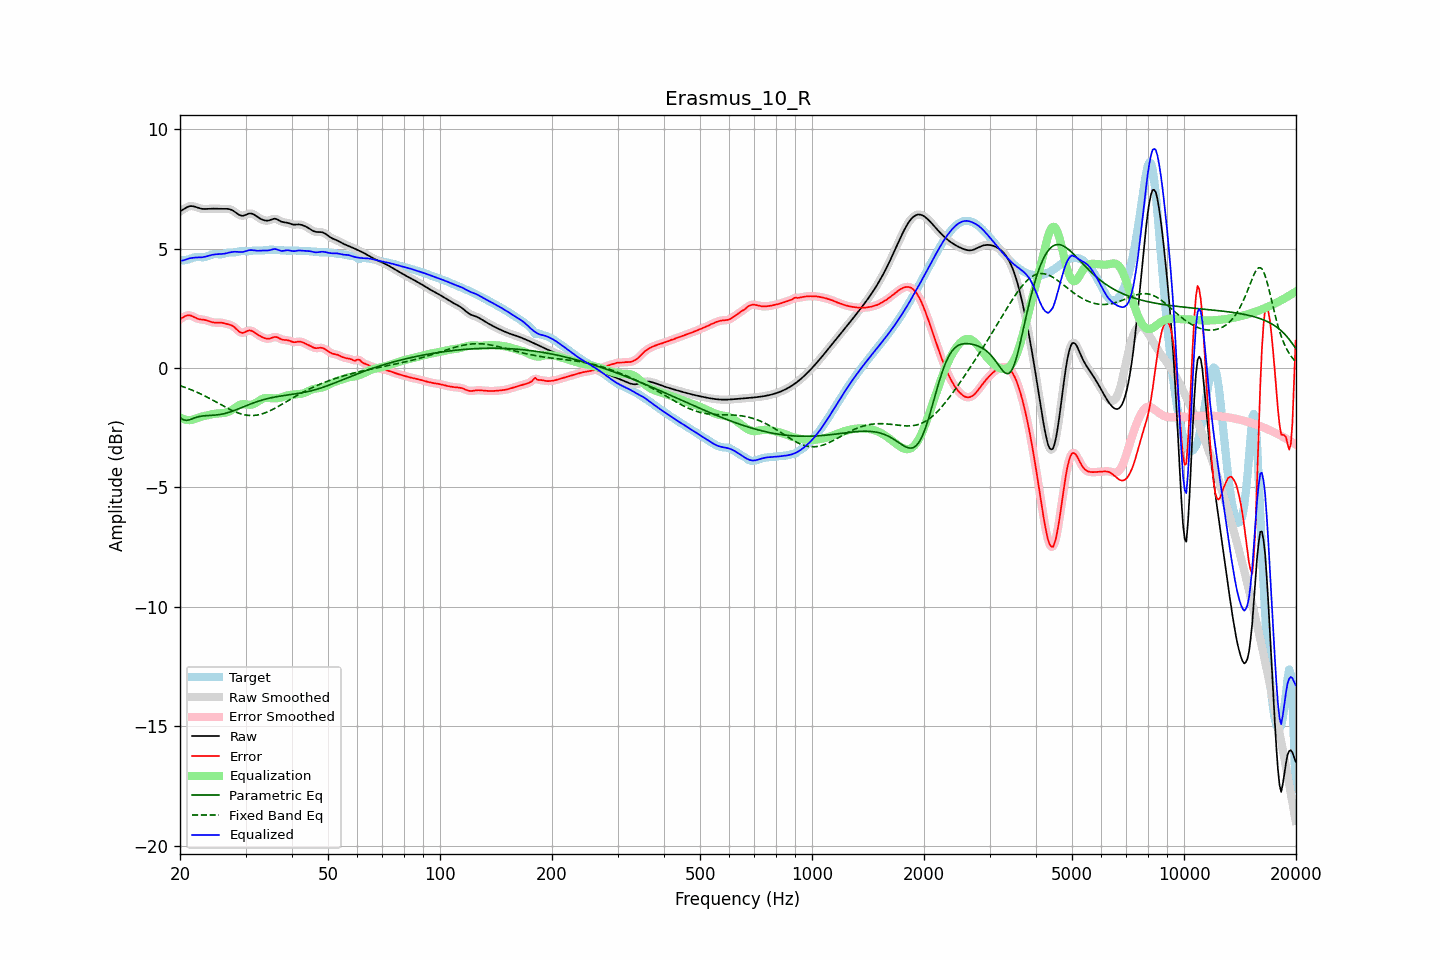

Data behind this chart, as committed beside it:
frequency, raw, error, smoothed, error_smoothed, equalization, parametric_eq, fixed_band_eq, equalized_raw, equalized_smoothed, target
20.00, 6.56, 2.05, 6.56, 2.04, -2.07, -2.06, -0.74, 4.49, 4.49, 4.52
20.20, 6.60, 2.09, 6.60, 2.09, -2.10, -2.11, -0.76, 4.50, 4.50, 4.51
20.40, 6.64, 2.13, 6.64, 2.13, -2.13, -2.16, -0.78, 4.51, 4.51, 4.51
20.61, 6.68, 2.17, 6.68, 2.16, -2.15, -2.18, -0.81, 4.53, 4.53, 4.51
20.81, 6.72, 2.20, 6.72, 2.19, -2.17, -2.19, -0.83, 4.55, 4.55, 4.53
21.02, 6.75, 2.21, 6.75, 2.21, -2.18, -2.18, -0.86, 4.58, 4.58, 4.54
21.23, 6.78, 2.21, 6.77, 2.21, -2.18, -2.16, -0.88, 4.60, 4.59, 4.57
21.44, 6.78, 2.19, 6.78, 2.19, -2.18, -2.14, -0.91, 4.60, 4.60, 4.59
21.66, 6.77, 2.16, 6.78, 2.16, -2.16, -2.11, -0.94, 4.62, 4.62, 4.62
21.87, 6.76, 2.13, 6.76, 2.13, -2.13, -2.09, -0.97, 4.63, 4.63, 4.64
22.09, 6.74, 2.09, 6.74, 2.09, -2.11, -2.07, -1.00, 4.63, 4.63, 4.65
22.31, 6.71, 2.07, 6.72, 2.07, -2.08, -2.05, -1.03, 4.63, 4.63, 4.65
22.54, 6.69, 2.05, 6.69, 2.05, -2.06, -2.03, -1.06, 4.63, 4.63, 4.65
22.76, 6.67, 2.03, 6.67, 2.04, -2.04, -2.02, -1.09, 4.63, 4.63, 4.64
22.99, 6.66, 2.03, 6.66, 2.03, -2.02, -2.01, -1.12, 4.64, 4.64, 4.63
23.22, 6.66, 2.02, 6.66, 2.02, -2.01, -2.00, -1.15, 4.65, 4.65, 4.64
23.45, 6.66, 2.01, 6.66, 2.01, -1.99, -1.99, -1.19, 4.67, 4.67, 4.65
23.69, 6.66, 1.99, 6.66, 1.99, -1.98, -1.99, -1.22, 4.69, 4.69, 4.68
23.92, 6.67, 1.96, 6.67, 1.96, -1.96, -1.99, -1.26, 4.71, 4.71, 4.70
24.16, 6.67, 1.94, 6.67, 1.94, -1.95, -1.98, -1.29, 4.73, 4.73, 4.73
24.40, 6.67, 1.92, 6.67, 1.92, -1.93, -1.98, -1.33, 4.74, 4.74, 4.75
24.65, 6.67, 1.91, 6.67, 1.91, -1.92, -1.97, -1.37, 4.75, 4.75, 4.77
24.89, 6.67, 1.90, 6.67, 1.90, -1.91, -1.97, -1.40, 4.76, 4.76, 4.77
25.14, 6.67, 1.90, 6.67, 1.90, -1.90, -1.96, -1.44, 4.76, 4.76, 4.77
25.39, 6.66, 1.90, 6.67, 1.90, -1.90, -1.95, -1.48, 4.77, 4.77, 4.76
25.65, 6.66, 1.90, 6.66, 1.90, -1.89, -1.94, -1.51, 4.77, 4.77, 4.76
25.91, 6.66, 1.90, 6.66, 1.90, -1.89, -1.93, -1.55, 4.78, 4.78, 4.77
26.16, 6.66, 1.88, 6.66, 1.88, -1.88, -1.92, -1.59, 4.78, 4.78, 4.78
26.43, 6.67, 1.87, 6.67, 1.87, -1.87, -1.90, -1.62, 4.79, 4.79, 4.80
26.69, 6.66, 1.85, 6.67, 1.85, -1.86, -1.88, -1.66, 4.81, 4.81, 4.82
26.96, 6.66, 1.83, 6.66, 1.83, -1.84, -1.86, -1.70, 4.83, 4.82, 4.83
27.23, 6.65, 1.81, 6.65, 1.81, -1.81, -1.84, -1.73, 4.84, 4.84, 4.84
27.50, 6.62, 1.79, 6.62, 1.79, -1.77, -1.82, -1.76, 4.86, 4.85, 4.84
27.77, 6.59, 1.75, 6.59, 1.75, -1.72, -1.80, -1.79, 4.86, 4.86, 4.84
28.05, 6.54, 1.70, 6.54, 1.70, -1.67, -1.77, -1.82, 4.87, 4.87, 4.84
28.33, 6.49, 1.64, 6.49, 1.64, -1.63, -1.75, -1.85, 4.87, 4.87, 4.86
28.62, 6.45, 1.57, 6.45, 1.57, -1.58, -1.72, -1.88, 4.86, 4.86, 4.87
28.90, 6.41, 1.52, 6.41, 1.52, -1.55, -1.69, -1.90, 4.86, 4.86, 4.89
29.19, 6.38, 1.48, 6.38, 1.48, -1.53, -1.66, -1.92, 4.86, 4.86, 4.90
29.48, 6.37, 1.47, 6.38, 1.48, -1.51, -1.64, -1.94, 4.86, 4.86, 4.90
29.78, 6.39, 1.49, 6.39, 1.49, -1.51, -1.61, -1.95, 4.88, 4.88, 4.90
30.08, 6.41, 1.52, 6.42, 1.52, -1.52, -1.58, -1.97, 4.89, 4.89, 4.89
30.38, 6.45, 1.56, 6.44, 1.55, -1.53, -1.55, -1.98, 4.92, 4.91, 4.89
30.68, 6.47, 1.58, 6.47, 1.57, -1.54, -1.53, -1.98, 4.93, 4.93, 4.89
30.99, 6.47, 1.57, 6.47, 1.57, -1.54, -1.50, -1.99, 4.94, 4.94, 4.90
31.30, 6.46, 1.54, 6.46, 1.54, -1.52, -1.48, -1.99, 4.94, 4.93, 4.91
31.61, 6.43, 1.51, 6.43, 1.51, -1.50, -1.45, -1.98, 4.93, 4.93, 4.92
31.93, 6.38, 1.46, 6.38, 1.46, -1.47, -1.43, -1.98, 4.92, 4.92, 4.92
32.24, 6.33, 1.41, 6.34, 1.41, -1.42, -1.40, -1.97, 4.91, 4.91, 4.92
32.57, 6.29, 1.37, 6.29, 1.37, -1.38, -1.38, -1.95, 4.91, 4.91, 4.92
32.89, 6.25, 1.33, 6.25, 1.33, -1.34, -1.36, -1.94, 4.91, 4.92, 4.92
33.22, 6.22, 1.30, 6.22, 1.30, -1.30, -1.34, -1.92, 4.92, 4.92, 4.92
33.55, 6.19, 1.27, 6.19, 1.27, -1.27, -1.32, -1.90, 4.92, 4.92, 4.93
33.89, 6.18, 1.24, 6.18, 1.24, -1.25, -1.30, -1.87, 4.92, 4.92, 4.93
34.23, 6.17, 1.23, 6.17, 1.23, -1.25, -1.29, -1.85, 4.92, 4.92, 4.94
34.57, 6.17, 1.23, 6.18, 1.23, -1.25, -1.27, -1.82, 4.92, 4.93, 4.95
34.92, 6.19, 1.24, 6.20, 1.24, -1.26, -1.25, -1.79, 4.94, 4.94, 4.95
35.27, 6.22, 1.26, 6.22, 1.27, -1.26, -1.24, -1.76, 4.96, 4.96, 4.95
35.62, 6.24, 1.29, 6.24, 1.29, -1.27, -1.23, -1.72, 4.97, 4.97, 4.95
35.97, 6.25, 1.31, 6.25, 1.30, -1.27, -1.21, -1.69, 4.98, 4.98, 4.95
... 635 more rows
